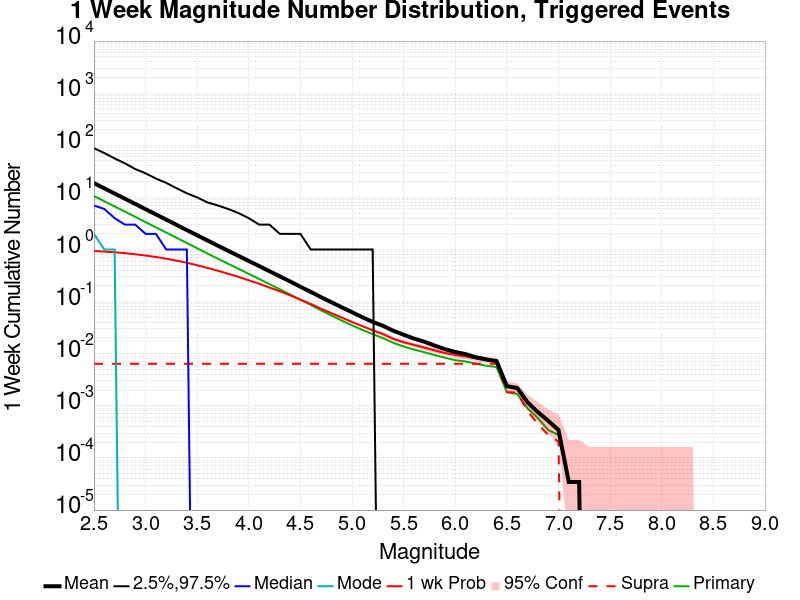

Values plotted in this chart, from the file beside it:
Mag, Mean, 2.5 %ile, 97.5 %ile, Median, Mode, 1 wk Probability, 1 wk Supra-Seis Prob, Primary Aftershocks Mean
2.5, 18.79, 0.0, 88.0, 7.0, 2.0, 0.934, 0.006414, 10.63
2.6, 14.93, 0.0, 71.0, 6.0, 1.0, 0.9124, 0.006414, 8.446
2.7, 11.86, 0.0, 56.0, 4.0, 1.0, 0.8849, 0.006414, 6.715
2.8, 9.425, 0.0, 45.0, 3.0, 0.0, 0.8515, 0.006414, 5.34
2.9, 7.492, 0.0, 35.0, 3.0, 0.0, 0.8113, 0.006414, 4.238
3.0, 5.939, 0.0, 29.0, 2.0, 0.0, 0.7663, 0.006414, 3.355
3.1, 4.716, 0.0, 23.0, 2.0, 0.0, 0.7189, 0.006414, 2.663
3.2, 3.747, 0.0, 19.0, 1.0, 0.0, 0.6667, 0.006414, 2.115
3.3, 2.975, 0.0, 15.0, 1.0, 0.0, 0.6116, 0.006414, 1.679
3.4, 2.359, 0.0, 12.0, 1.0, 0.0, 0.5571, 0.006414, 1.333
3.5, 1.875, 0.0, 10.0, 0.0, 0.0, 0.499, 0.006414, 1.057
3.6, 1.489, 0.0, 8.0, 0.0, 0.0, 0.444, 0.006414, 0.8366
3.7, 1.184, 0.0, 7.0, 0.0, 0.0, 0.3919, 0.006414, 0.667
3.8, 0.9434, 0.0, 6.0, 0.0, 0.0, 0.3424, 0.006414, 0.5322
3.9, 0.7552, 0.0, 5.0, 0.0, 0.0, 0.2985, 0.006414, 0.4277
4.0, 0.6021, 0.0, 4.0, 0.0, 0.0, 0.2566, 0.006414, 0.3399
4.1, 0.4818, 0.0, 3.0, 0.0, 0.0, 0.2204, 0.006414, 0.2724
4.2, 0.3835, 0.0, 3.0, 0.0, 0.0, 0.1867, 0.006414, 0.2162
4.3, 0.3058, 0.0, 2.0, 0.0, 0.0, 0.1581, 0.006414, 0.1727
4.4, 0.2441, 0.0, 2.0, 0.0, 0.0, 0.1319, 0.006414, 0.1374
4.5, 0.1929, 0.0, 2.0, 0.0, 0.0, 0.109, 0.006414, 0.1087
4.6, 0.1541, 0.0, 1.0, 0.0, 0.0, 0.09031, 0.006414, 0.08655
4.7, 0.1217, 0.0, 1.0, 0.0, 0.0, 0.07286, 0.006414, 0.06797
4.8, 0.09738, 0.0, 1.0, 0.0, 0.0, 0.06003, 0.006414, 0.05417
4.9, 0.07793, 0.0, 1.0, 0.0, 0.0, 0.04952, 0.006414, 0.04338
5.0, 0.06266, 0.0, 1.0, 0.0, 0.0, 0.04069, 0.006414, 0.03503
5.1, 0.05017, 0.0, 1.0, 0.0, 0.0, 0.03383, 0.006414, 0.02866
5.2, 0.04079, 0.0, 1.0, 0.0, 0.0, 0.02824, 0.006414, 0.02383
5.3, 0.03431, 0.0, 0.0, 0.0, 0.0, 0.02379, 0.006414, 0.0199
5.4, 0.02759, 0.0, 0.0, 0.0, 0.0, 0.01938, 0.006414, 0.01621
5.5, 0.02314, 0.0, 0.0, 0.0, 0.0, 0.01662, 0.006414, 0.01376
5.6, 0.01952, 0.0, 0.0, 0.0, 0.0, 0.01476, 0.006414, 0.01203
5.7, 0.017, 0.0, 0.0, 0.0, 0.0, 0.01314, 0.006414, 0.01069
5.8, 0.01434, 0.0, 0.0, 0.0, 0.0, 0.01159, 0.006414, 0.009448
5.9, 0.01224, 0.0, 0.0, 0.0, 0.0, 0.01034, 0.006414, 0.008379
6.0, 0.01079, 0.0, 0.0, 0.0, 0.0, 0.009483, 0.006414, 0.007517
6.1, 0.009828, 0.0, 0.0, 0.0, 0.0, 0.008862, 0.006414, 0.007103
6.2, 0.008552, 0.0, 0.0, 0.0, 0.0, 0.008103, 0.006414, 0.006448
6.3, 0.007793, 0.0, 0.0, 0.0, 0.0, 0.007517, 0.006414, 0.005897
6.4, 0.007207, 0.0, 0.0, 0.0, 0.0, 0.007034, 0.006414, 0.005552
6.5, 0.002379, 0.0, 0.0, 0.0, 0.0, 0.00231, 0.001828, 0.001828
6.6, 0.002207, 0.0, 0.0, 0.0, 0.0, 0.002138, 0.001793, 0.00169
6.7, 0.001172, 0.0, 0.0, 0.0, 0.0, 0.001138, 7.931034E-4, 8.965517E-4
6.8, 7.586207E-4, 0.0, 0.0, 0.0, 0.0, 7.586207E-4, 4.4827585E-4, 5.862069E-4
6.9, 5.1724137E-4, 0.0, 0.0, 0.0, 0.0, 5.1724137E-4, 2.7586208E-4, 3.448276E-4
7.0, 3.448276E-4, 0.0, 0.0, 0.0, 0.0, 3.448276E-4, 2.0689656E-4, 2.7586208E-4
7.1, 3.448276E-5, 0.0, 0.0, 0.0, 0.0, 3.448276E-5, 0.0, 3.448276E-5
7.2, 3.448276E-5, 0.0, 0.0, 0.0, 0.0, 3.448276E-5, 0.0, 3.448276E-5
7.3, 0.0, 0.0, 0.0, 0.0, 0.0, 0.0, 0.0, 0.0
7.4, 0.0, 0.0, 0.0, 0.0, 0.0, 0.0, 0.0, 0.0
7.5, 0.0, 0.0, 0.0, 0.0, 0.0, 0.0, 0.0, 0.0
7.6, 0.0, 0.0, 0.0, 0.0, 0.0, 0.0, 0.0, 0.0
7.7, 0.0, 0.0, 0.0, 0.0, 0.0, 0.0, 0.0, 0.0
7.8, 0.0, 0.0, 0.0, 0.0, 0.0, 0.0, 0.0, 0.0
7.9, 0.0, 0.0, 0.0, 0.0, 0.0, 0.0, 0.0, 0.0
8.0, 0.0, 0.0, 0.0, 0.0, 0.0, 0.0, 0.0, 0.0
8.1, 0.0, 0.0, 0.0, 0.0, 0.0, 0.0, 0.0, 0.0
8.2, 0.0, 0.0, 0.0, 0.0, 0.0, 0.0, 0.0, 0.0
8.3, 0.0, 0.0, 0.0, 0.0, 0.0, 0.0, 0.0, 0.0
8.4, 0.0, 0.0, 0.0, 0.0, 0.0, 0.0, 0.0, 0.0
... 6 more rows
